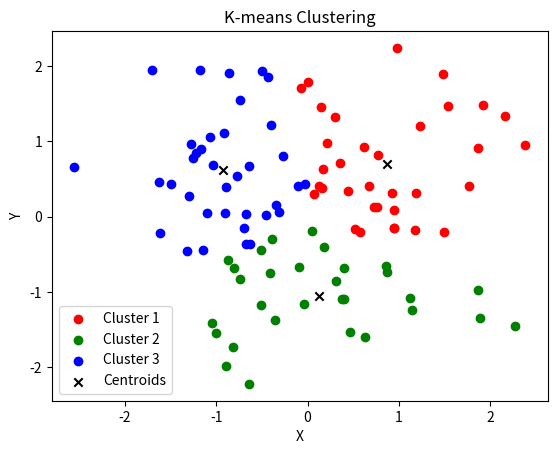

The script that saved this image:
import numpy as np
import matplotlib.pyplot as plt

# Function to calculate Euclidean distance between two points
def euclidean_distance(point1, point2):
    return np.sqrt(np.sum((point1 - point2)**2))

# Function to initialize centroids randomly
def initialize_centroids(data, k):
    centroids_indices = np.random.choice(len(data), k, replace=False)
    centroids = data[centroids_indices]
    return centroids

# Function to assign each data point to the nearest centroid
def assign_to_clusters(data, centroids):
    clusters = [[] for _ in range(len(centroids))]
    for point in data:
        distances = [euclidean_distance(point, centroid) for centroid in centroids]
        closest_centroid_index = np.argmin(distances)
        clusters[closest_centroid_index].append(point)
    return clusters

# Function to update centroids based on the mean of the points assigned to each cluster
def update_centroids(clusters):
    new_centroids = [np.mean(cluster, axis=0) for cluster in clusters]
    return np.array(new_centroids)

# Function to check convergence by comparing centroids
def has_converged(old_centroids, new_centroids):
    return (old_centroids == new_centroids).all()

# Function to perform K-means clustering
def kmeans(data, k, max_iterations=100):
    centroids = initialize_centroids(data, k)
    for _ in range(max_iterations):
        old_centroids = centroids.copy()
        clusters = assign_to_clusters(data, centroids)
        centroids = update_centroids(clusters)
        if has_converged(old_centroids, centroids):
            break
    return centroids, clusters

# Generate some random data for clustering
np.random.seed(0)
X = np.random.randn(100, 2)

# Perform K-means clustering
k = 3
centroids, clusters = kmeans(X, k)

# Plotting the clusters and centroids
colors = ['r', 'g', 'b']
for i, cluster in enumerate(clusters):
    cluster = np.array(cluster)
    plt.scatter(cluster[:, 0], cluster[:, 1], color=colors[i], label=f'Cluster {i+1}')
plt.scatter(centroids[:, 0], centroids[:, 1], color='black', marker='x', label='Centroids')
plt.xlabel('X')
plt.ylabel('Y')
plt.title('K-means Clustering')
plt.legend()
plt.show()
